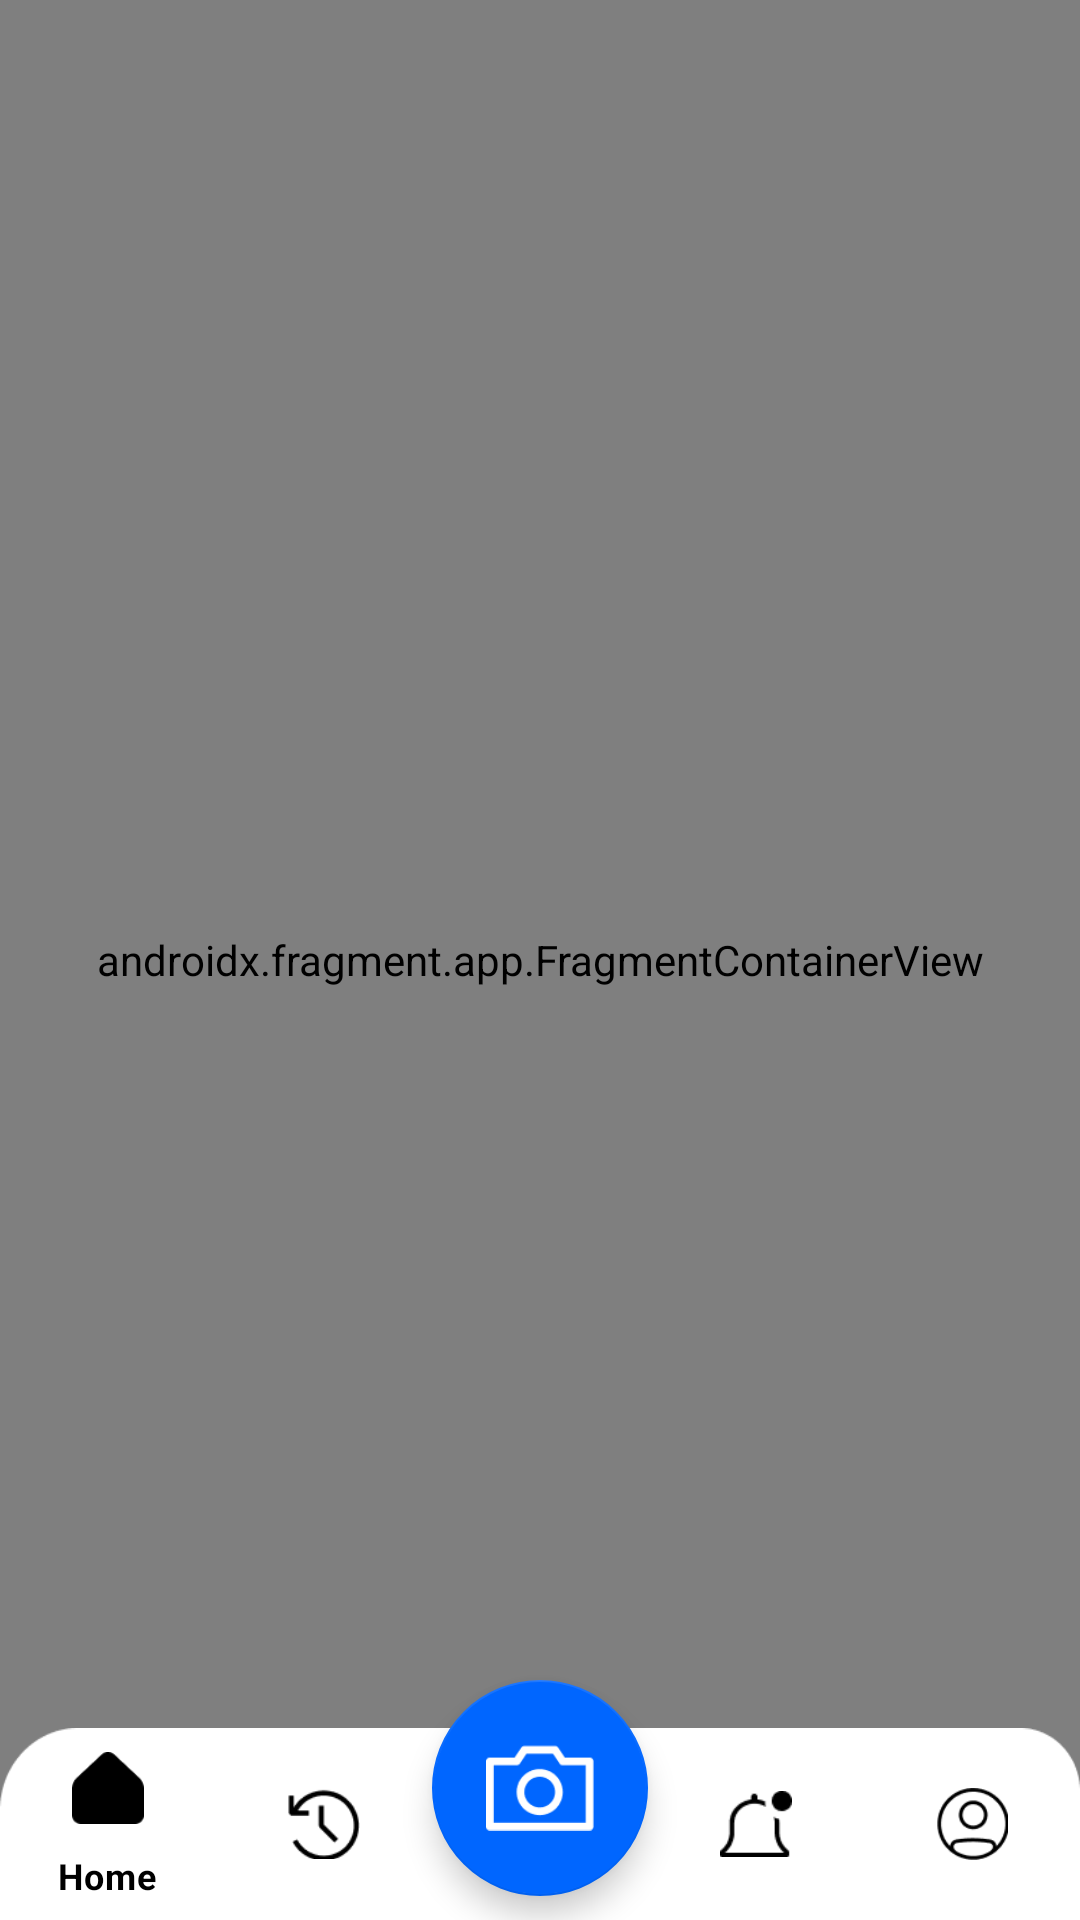

Here is an Android app screen rendered from its layout file. Give the layout XML and the strings, colors and styles it references.
<!-- AndroidManifest.xml: application theme AppTheme.NoActionBar -->
<!-- res/layout/activity_main.xml -->
<?xml version="1.0" encoding="utf-8"?>
<androidx.coordinatorlayout.widget.CoordinatorLayout xmlns:android="http://schemas.android.com/apk/res/android"
    xmlns:app="http://schemas.android.com/apk/res-auto"
    xmlns:tools="http://schemas.android.com/tools"
    android:layout_width="match_parent"
    android:background="@color/blue_200"
    android:layout_height="match_parent"
    tools:context=".ui.MainActivity">

    <androidx.constraintlayout.widget.ConstraintLayout
        android:layout_width="match_parent"
        android:layout_height="match_parent">

        <androidx.fragment.app.FragmentContainerView
            android:id="@+id/container"
            android:name="androidx.navigation.fragment.NavHostFragment"
            android:layout_width="match_parent"
            android:layout_height="match_parent"
            app:defaultNavHost="true"
            app:layout_constraintBottom_toTopOf="@+id/nav_parent_view"
            app:layout_constraintEnd_toEndOf="parent"
            app:layout_constraintHorizontal_bias="1.0"
            app:layout_constraintStart_toStartOf="parent"
            app:layout_constraintTop_toBottomOf="parent"
            app:layout_constraintVertical_bias="1.0"
            app:navGraph="@navigation/main_navigation" />

        <com.google.android.material.bottomnavigation.BottomNavigationView
            android:id="@+id/nav_parent_view"

            android:layout_width="match_parent"
            android:layout_height="64dp"
            android:background="@drawable/bg_bottom_nav"
            android:elevation="16dp"
            app:itemIconTint="@color/black"
            app:itemTextColor="@color/black"
            app:layout_constraintBottom_toBottomOf="parent"
            app:layout_constraintLeft_toLeftOf="parent"

            app:layout_constraintRight_toRightOf="parent"
            app:menu="@menu/bottom_nav"/>
    </androidx.constraintlayout.widget.ConstraintLayout>


    <com.google.android.material.floatingactionbutton.FloatingActionButton
        android:id="@+id/fab_camera"
        android:layout_width="wrap_content"
        android:layout_height="wrap_content"
        android:layout_gravity="bottom|center"
        android:layout_marginBottom="8dp"
        android:elevation="8dp"
        android:focusable="true"
        android:scaleType="center"
        android:focusedByDefault="true"
        android:foregroundTint="@color/white"
        android:src="@drawable/ic_camera"
        app:backgroundTint="@color/blue_500"
        app:maxImageSize="36dp"
        app:fabCustomSize="72dp"
        app:tint="@color/white" />

</androidx.coordinatorlayout.widget.CoordinatorLayout>
<!-- resources referenced by this layout -->
<resources>
  <color name="black">#FF000000</color>
  <color name="blue_200">#FF4C94FF</color>
  <color name="blue_500">#FF0066FF</color>
  <color name="white">#FFFFFFFF</color>
  <!-- drawable bg_bottom_nav: png bitmap (drawable, 1314 bytes) -->
  <!-- drawable ic_camera: png bitmap (drawable, 1166 bytes) -->
  <style name="AppTheme.NoActionBar">
          <item name="windowActionBar">false</item>
          <item name="windowNoTitle">true</item>
      </style>
</resources>
